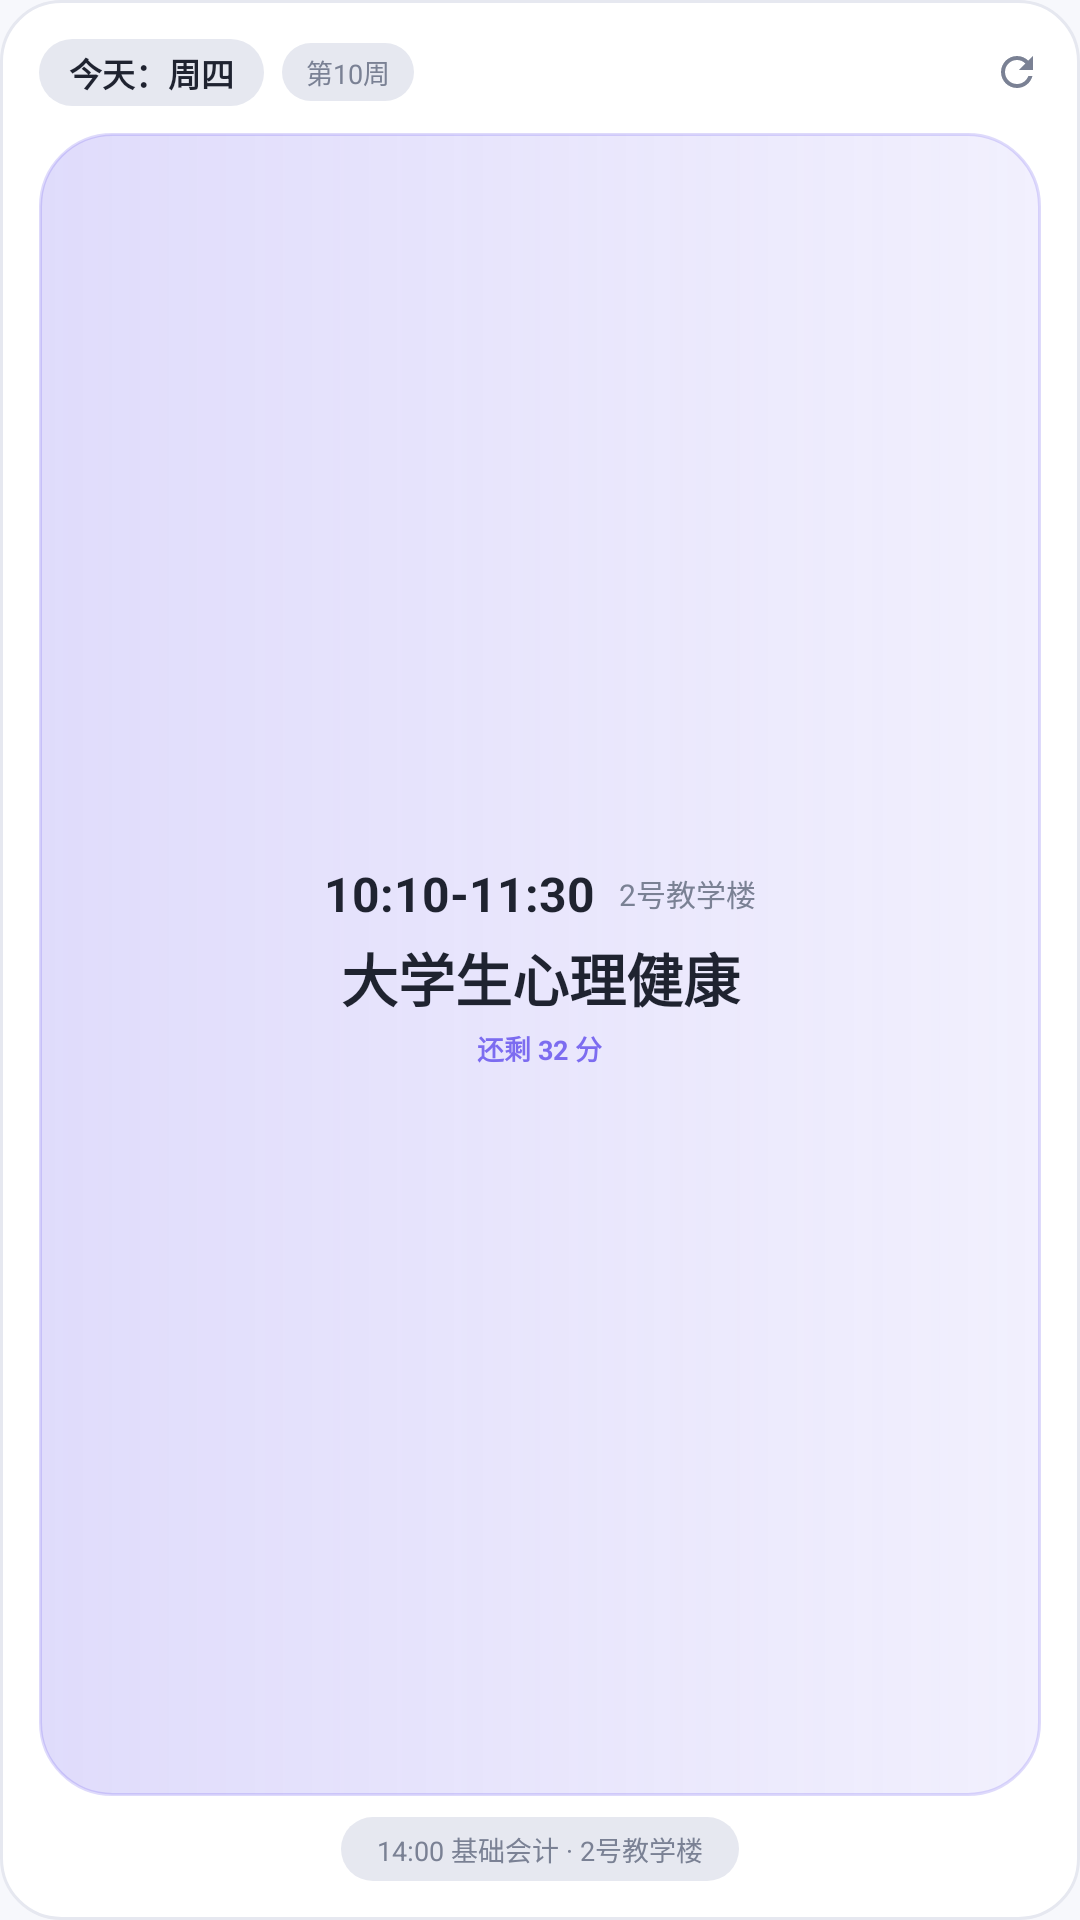

Layout XML and referenced resources for this Android screen:
<!-- AndroidManifest.xml: application theme Theme.ClassGrid -->
<!-- res/layout/widget_today_preview.xml -->
<?xml version="1.0" encoding="utf-8"?>
<LinearLayout xmlns:android="http://schemas.android.com/apk/res/android"
    xmlns:app="http://schemas.android.com/apk/res-auto"
    android:layout_width="match_parent"
    android:layout_height="match_parent"
    android:background="@drawable/widget_today_bg"
    android:orientation="vertical"
    android:padding="13dp">

    <LinearLayout
        android:layout_width="match_parent"
        android:layout_height="wrap_content"
        android:gravity="center_vertical"
        android:orientation="horizontal">

        <TextView
            android:layout_width="wrap_content"
            android:layout_height="wrap_content"
            android:background="@drawable/widget_pill_bg"
            android:paddingStart="10dp"
            android:paddingTop="3dp"
            android:paddingEnd="10dp"
            android:paddingBottom="3dp"
            android:text="今天：周四"
            android:textColor="@color/widget_text"
            android:textSize="11sp"
            android:textStyle="bold" />

        <TextView
            android:layout_width="wrap_content"
            android:layout_height="wrap_content"
            android:layout_marginStart="6dp"
            android:background="@drawable/widget_pill_bg"
            android:paddingStart="8dp"
            android:paddingTop="3dp"
            android:paddingEnd="8dp"
            android:paddingBottom="3dp"
            android:text="第10周"
            android:textColor="@color/widget_text_muted"
            android:textSize="9sp" />

        
        <TextView
            android:layout_width="0dp"
            android:layout_height="1dp"
            android:layout_weight="1" />

        <ImageView
            android:layout_width="16dp"
            android:layout_height="16dp"
            android:contentDescription="@string/widget_today_refresh"
            android:src="@drawable/ic_refresh"
            app:tint="@color/widget_text_muted" />
    </LinearLayout>

    <LinearLayout
        android:layout_width="match_parent"
        android:layout_height="0dp"
        android:layout_marginTop="9dp"
        android:layout_weight="1"
        android:background="@drawable/widget_hero_preview"
        android:gravity="center"
        android:orientation="vertical"
        android:paddingStart="16dp"
        android:paddingEnd="16dp">

        <LinearLayout
            android:layout_width="wrap_content"
            android:layout_height="wrap_content"
            android:gravity="center_vertical"
            android:orientation="horizontal">

            <TextView
                android:layout_width="wrap_content"
                android:layout_height="wrap_content"
                android:text="10:10-11:30"
                android:textColor="@color/widget_text"
                android:textSize="16sp"
                android:textStyle="bold" />

            <TextView
                android:layout_width="wrap_content"
                android:layout_height="wrap_content"
                android:layout_marginStart="8dp"
                android:text="2号教学楼"
                android:textColor="@color/widget_text_muted"
                android:textSize="10sp" />
        </LinearLayout>

        <TextView
            android:layout_width="match_parent"
            android:layout_height="wrap_content"
            android:layout_marginTop="3dp"
            android:ellipsize="end"
            android:gravity="center"
            android:maxLines="1"
            android:text="大学生心理健康"
            android:textColor="@color/widget_text"
            android:textSize="19sp"
            android:textStyle="bold" />

        <TextView
            android:layout_width="wrap_content"
            android:layout_height="wrap_content"
            android:layout_marginTop="3dp"
            android:text="还剩 32 分"
            android:textColor="#7C6CF0"
            android:textSize="9sp"
            android:textStyle="bold" />
    </LinearLayout>

    <LinearLayout
        android:layout_width="match_parent"
        android:layout_height="wrap_content"
        android:layout_marginTop="7dp"
        android:gravity="center"
        android:orientation="horizontal">

        <TextView
            android:layout_width="wrap_content"
            android:layout_height="wrap_content"
            android:background="@drawable/widget_pill_bg"
            android:ellipsize="end"
            android:maxLines="1"
            android:paddingStart="12dp"
            android:paddingTop="4dp"
            android:paddingEnd="12dp"
            android:paddingBottom="4dp"
            android:text="14:00 基础会计 · 2号教学楼"
            android:textColor="@color/widget_text_muted"
            android:textSize="9sp" />
    </LinearLayout>
</LinearLayout>
<!-- resources referenced by this layout -->
<resources>
  <color name="widget_text">#1F2330</color>
  <color name="widget_text_muted">#7A8194</color>
  <!-- drawable ic_refresh (drawable) -->
  <vector xmlns:android="http://schemas.android.com/apk/res/android" android:width="24dp" android:height="24dp" android:viewportWidth="24" android:viewportHeight="24">
      <path android:fillColor="#FF000000" android:pathData="M17.65,6.35C16.2,4.9 14.21,4 12,4c-4.42,0 -7.99,3.58 -8,8s3.58,8 8,8c3.73,0 6.84,-2.55 7.73,-6h-2.08c-0.82,2.33 -3.04,4 -5.65,4 -3.31,0 -6,-2.69 -6,-6s2.69,-6 6,-6c1.66,0 3.14,0.69 4.22,1.78L13,11h7V4l-2.35,2.35z"/>
  </vector>
  <!-- drawable widget_hero_preview (drawable) -->
  <?xml version="1.0" encoding="utf-8"?>
  <shape xmlns:android="http://schemas.android.com/apk/res/android"
      android:shape="rectangle">
      <gradient
          android:angle="0"
          android:endColor="#1A7C6CF0"
          android:startColor="#3D7C6CF0" />
      <corners android:radius="24dp" />
      <stroke
          android:width="1dp"
          android:color="#407C6CF0" />
  </shape>
  <!-- drawable widget_pill_bg (drawable) -->
  <?xml version="1.0" encoding="utf-8"?>
  <shape xmlns:android="http://schemas.android.com/apk/res/android"
      android:shape="rectangle">
      <solid android:color="@color/widget_line" />
      <corners android:radius="999dp" />
  </shape>
  <!-- drawable widget_today_bg (drawable) -->
  <?xml version="1.0" encoding="utf-8"?>
  <shape xmlns:android="http://schemas.android.com/apk/res/android"
      android:shape="rectangle">
      <solid android:color="@color/widget_bg" />
      <corners android:radius="20dp" />
      <stroke
          android:width="1dp"
          android:color="@color/widget_line" />
  </shape>
  <string name="widget_today_refresh">刷新</string>
  <style name="Theme.ClassGrid" parent="Theme.Material3.DayNight.NoActionBar">
          <item name="colorPrimary">@color/brand_primary</item>
          <item name="colorOnPrimary">@color/brand_on_primary</item>
          <item name="colorPrimaryContainer">@color/brand_container</item>
          <item name="colorOnPrimaryContainer">@color/brand_on_container</item>
          <item name="colorSecondary">@color/brand_primary_dark</item>
          <item name="colorOnSecondary">@color/brand_on_primary</item>
          <item name="colorSecondaryContainer">@color/brand_container</item>
          <item name="colorOnSecondaryContainer">@color/brand_on_container</item>
          <item name="android:statusBarColor">@android:color/transparent</item>
          <item name="android:windowLightStatusBar">true</item>
          <item name="android:navigationBarColor">@android:color/transparent</item>
          <item name="android:windowBackground">@color/window_bg</item>
          
      </style>
  <color name="widget_line">#E6E8F0</color>
  <color name="widget_bg">#FFFFFF</color>
  <color name="brand_primary">#4F46E5</color>
  <color name="brand_on_primary">#FFFFFF</color>
  <color name="brand_container">#E0E7FF</color>
  <color name="brand_on_container">#1E1B4B</color>
  <color name="brand_primary_dark">#6366F1</color>
  <color name="window_bg">#F7F8FC</color>
</resources>
